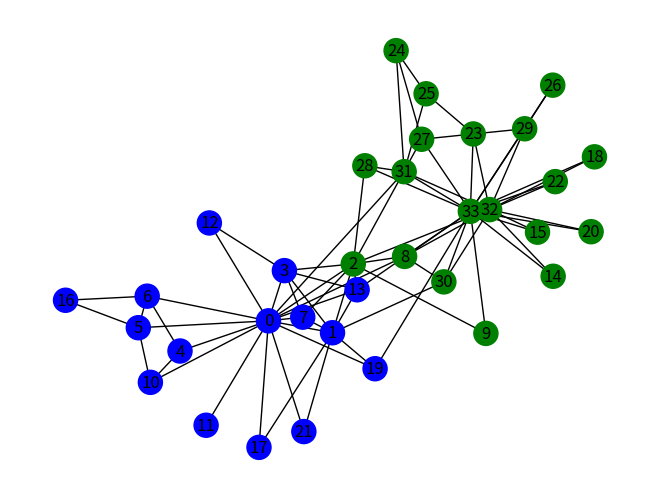

The matplotlib source for this figure:
import matplotlib.pyplot as plt
import networkx as nx
from networkx.algorithms.community.centrality import girvan_newman
G=nx.karate_club_graph()
communities=girvan_newman(G)
node_groups=[]
for com in next(communities):
    node_groups.append(list(com))
print(node_groups)
color_map=[]
for node in G:
    if node in node_groups[0]:
        color_map.append('blue')
    else:
        color_map.append('green')
nx.draw(G,node_color=color_map,with_labels=True)
plt.show()
